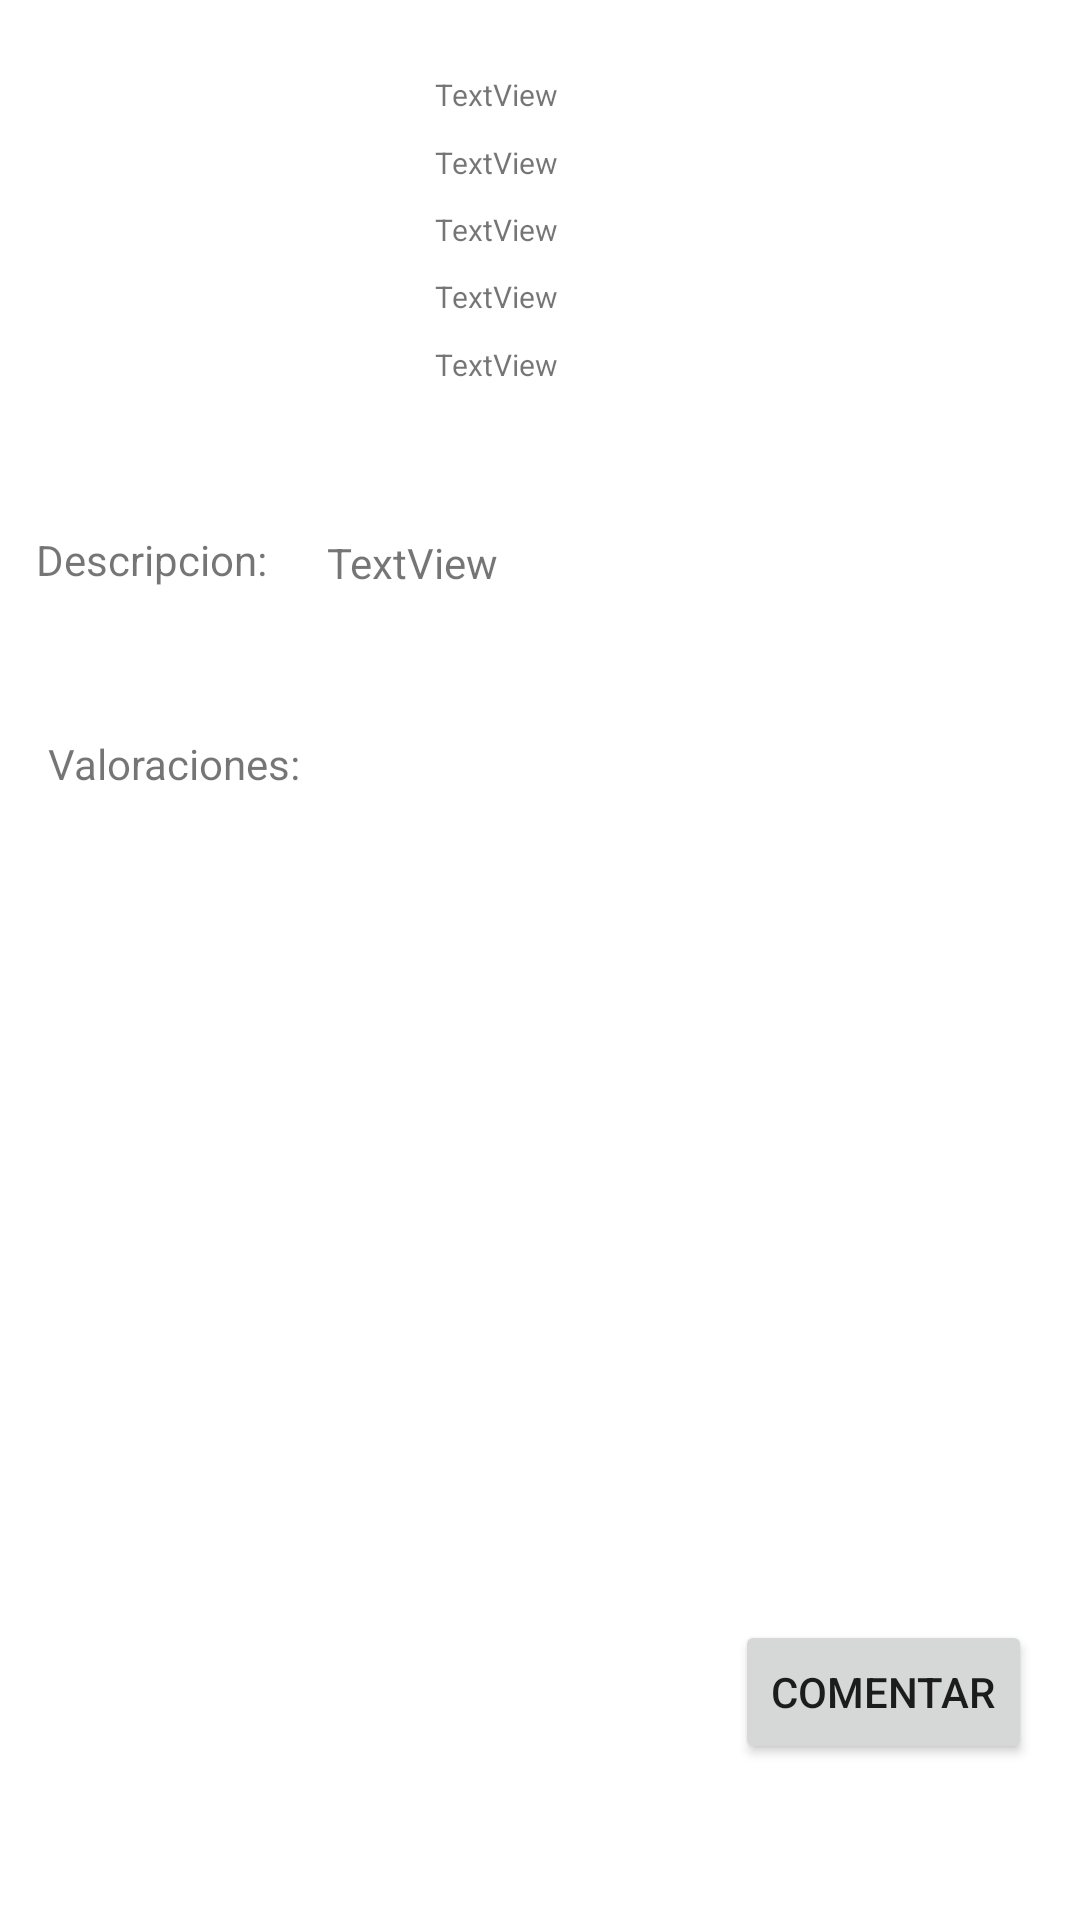

Layout XML and referenced resources for this Android screen:
<!-- AndroidManifest.xml: application theme Theme.Isla21410 -->
<!-- res/layout/fragment_detail_empresa.xml -->
<?xml version="1.0" encoding="utf-8"?>
<layout xmlns:android="http://schemas.android.com/apk/res/android"
    xmlns:tools="http://schemas.android.com/tools"
    xmlns:app="http://schemas.android.com/apk/res-auto">

    <data>

    </data>
    <ScrollView
        android:layout_width="match_parent"
        android:layout_height="match_parent"
        android:fillViewport="true">

        <androidx.constraintlayout.widget.ConstraintLayout
            android:layout_width="match_parent"
            android:layout_height="match_parent"
            tools:context=".adapter.EmpresasAdapter">

            <com.google.android.material.imageview.ShapeableImageView
                android:id="@+id/imgEmpresa"
                android:layout_width="117dp"
                android:layout_height="121dp"
                android:layout_marginStart="12dp"
                android:layout_marginTop="16dp"
                app:layout_constraintStart_toStartOf="parent"
                app:layout_constraintTop_toTopOf="parent"
                app:shapeAppearanceOverlay="@style/circle"
                tools:src="@tools:sample/avatars" />

            <TextView
                android:id="@+id/txtNombreEmpresa"
                android:layout_width="wrap_content"
                android:layout_height="wrap_content"
                android:layout_marginStart="16dp"
                android:layout_marginEnd="60dp"
                android:text="TextView"
                android:textSize="10sp"
                app:layout_constraintBottom_toTopOf="@+id/txtDireccion"
                app:layout_constraintEnd_toEndOf="parent"
                app:layout_constraintHorizontal_bias="0.0"
                app:layout_constraintStart_toEndOf="@+id/imgEmpresa"
                app:layout_constraintTop_toTopOf="@+id/imgEmpresa" />

            <TextView
                android:id="@+id/txtTelefono"
                android:layout_width="wrap_content"
                android:layout_height="wrap_content"
                android:layout_marginStart="16dp"
                android:layout_marginEnd="60dp"
                android:autoLink="phone"
                android:linksClickable="true"
                android:text="TextView"
                android:textSize="10sp"
                app:layout_constraintBottom_toTopOf="@+id/txtCorreo"
                app:layout_constraintEnd_toEndOf="parent"
                app:layout_constraintHorizontal_bias="0.0"
                app:layout_constraintStart_toEndOf="@+id/imgEmpresa"
                app:layout_constraintTop_toBottomOf="@+id/txtDireccion" />

            <TextView
                android:id="@+id/txtCorreo"
                android:layout_width="wrap_content"
                android:layout_height="wrap_content"
                android:layout_marginStart="16dp"
                android:layout_marginEnd="60dp"
                android:autoLink="email"
                android:linksClickable="true"
                android:text="TextView"
                android:textSize="10sp"
                app:layout_constraintBottom_toTopOf="@+id/txtPaginaWeb"
                app:layout_constraintEnd_toEndOf="parent"
                app:layout_constraintHorizontal_bias="0.0"
                app:layout_constraintStart_toEndOf="@+id/imgEmpresa"
                app:layout_constraintTop_toBottomOf="@+id/txtTelefono" />

            <Button
                android:id="@+id/btnAddComent"
                android:layout_width="wrap_content"
                android:layout_height="wrap_content"
                android:layout_marginEnd="16dp"
                android:layout_marginBottom="52dp"
                android:text="Comentar"
                app:layout_constraintBottom_toBottomOf="parent"
                app:layout_constraintEnd_toEndOf="parent" />


            <androidx.core.widget.NestedScrollView
                android:layout_width="228dp"
                android:layout_height="59dp"
                android:fillViewport="true"
                android:layout_marginStart="20dp"
                android:layout_marginBottom="8dp"
                app:layout_constraintBottom_toTopOf="@+id/txtValor"
                app:layout_constraintEnd_toEndOf="parent"
                app:layout_constraintHorizontal_bias="0.0"
                app:layout_constraintStart_toEndOf="@+id/textView8">

                <androidx.constraintlayout.widget.ConstraintLayout
                    android:layout_width="match_parent"
                    android:layout_height="match_parent">

                    <TextView
                        android:id="@+id/tvDescripcion"
                        android:text="TextView"
                        android:layout_width="wrap_content"
                        android:layout_height="wrap_content"
                        app:layout_constraintStart_toStartOf="parent"
                        app:layout_constraintTop_toTopOf="parent" />
                </androidx.constraintlayout.widget.ConstraintLayout>
            </androidx.core.widget.NestedScrollView>

            <TextView
                android:id="@+id/txtDireccion"
                android:layout_width="wrap_content"
                android:layout_height="wrap_content"
                android:layout_marginStart="16dp"
                android:layout_marginEnd="60dp"
                android:autoLink="map"
                android:linksClickable="true"
                android:text="TextView"
                android:textSize="10sp"
                app:layout_constraintBottom_toTopOf="@+id/txtTelefono"
                app:layout_constraintEnd_toEndOf="parent"
                app:layout_constraintHorizontal_bias="0.0"
                app:layout_constraintStart_toEndOf="@+id/imgEmpresa"
                app:layout_constraintTop_toBottomOf="@+id/txtNombreEmpresa" />

            <TextView
                android:id="@+id/txtPaginaWeb"
                android:layout_width="wrap_content"
                android:layout_height="wrap_content"
                android:layout_marginStart="16dp"
                android:layout_marginEnd="60dp"
                android:autoLink="web"
                android:linksClickable="true"
                android:text="TextView"
                android:textSize="10sp"
                app:layout_constraintBottom_toBottomOf="@+id/imgEmpresa"
                app:layout_constraintEnd_toEndOf="parent"
                app:layout_constraintHorizontal_bias="0.0"
                app:layout_constraintStart_toEndOf="@+id/imgEmpresa"
                app:layout_constraintTop_toBottomOf="@+id/txtCorreo" />

            <TextView
                android:id="@+id/txtValor"
                android:layout_width="wrap_content"
                android:layout_height="wrap_content"
                android:layout_marginStart="16dp"
                android:layout_marginTop="108dp"
                android:text="Valoraciones:"
                app:layout_constraintStart_toStartOf="parent"
                app:layout_constraintTop_toBottomOf="@+id/imgEmpresa" />

            <androidx.recyclerview.widget.RecyclerView
                android:id="@+id/listadoComentarios"
                android:layout_width="0dp"
                android:layout_height="wrap_content"
                android:layout_marginTop="4dp"
                app:layout_constraintBottom_toTopOf="@+id/btnAddComent"
                app:layout_constraintEnd_toEndOf="parent"
                app:layout_constraintHorizontal_bias="0.0"
                app:layout_constraintStart_toStartOf="parent"
                app:layout_constraintTop_toBottomOf="@+id/txtValor"
                app:layout_constraintVertical_bias="0.057" />

            <TextView
                android:id="@+id/textView8"
                android:text="Descripcion:"
                android:layout_width="wrap_content"
                android:layout_height="wrap_content"
                android:layout_marginTop="40dp"
                android:layout_marginStart="12dp"
                app:layout_constraintStart_toStartOf="parent"
                app:layout_constraintTop_toBottomOf="@+id/imgEmpresa" />

        </androidx.constraintlayout.widget.ConstraintLayout>
    </ScrollView>
</layout>
<!-- resources referenced by this layout -->
<resources>
  <style name="circle">
          <item name="cornerSize">50%</item>
      
      </style>
  <style name="Theme.Isla21410" parent="Theme.MaterialComponents.DayNight.NoActionBar">
          
          <item name="colorPrimary">@color/purple_500</item>
          <item name="colorPrimaryVariant">@color/purple_700</item>
          <item name="colorOnPrimary">@color/white</item>
          
          <item name="colorSecondary">@color/teal_200</item>
          <item name="colorSecondaryVariant">@color/teal_700</item>
          <item name="colorOnSecondary">@color/black</item>
          
          <item name="android:statusBarColor" tools:targetApi="l">@color/gris</item>
          
  
      </style>
  <color name="purple_500">#FF6200EE</color>
  <color name="purple_700">#FF3700B3</color>
  <color name="white">#FFFFFFFF</color>
  <color name="teal_200">#FF03DAC5</color>
  <color name="teal_700">#FF018786</color>
  <color name="black">#FF000000</color>
  <color name="gris">#B1AFAF</color>
</resources>
